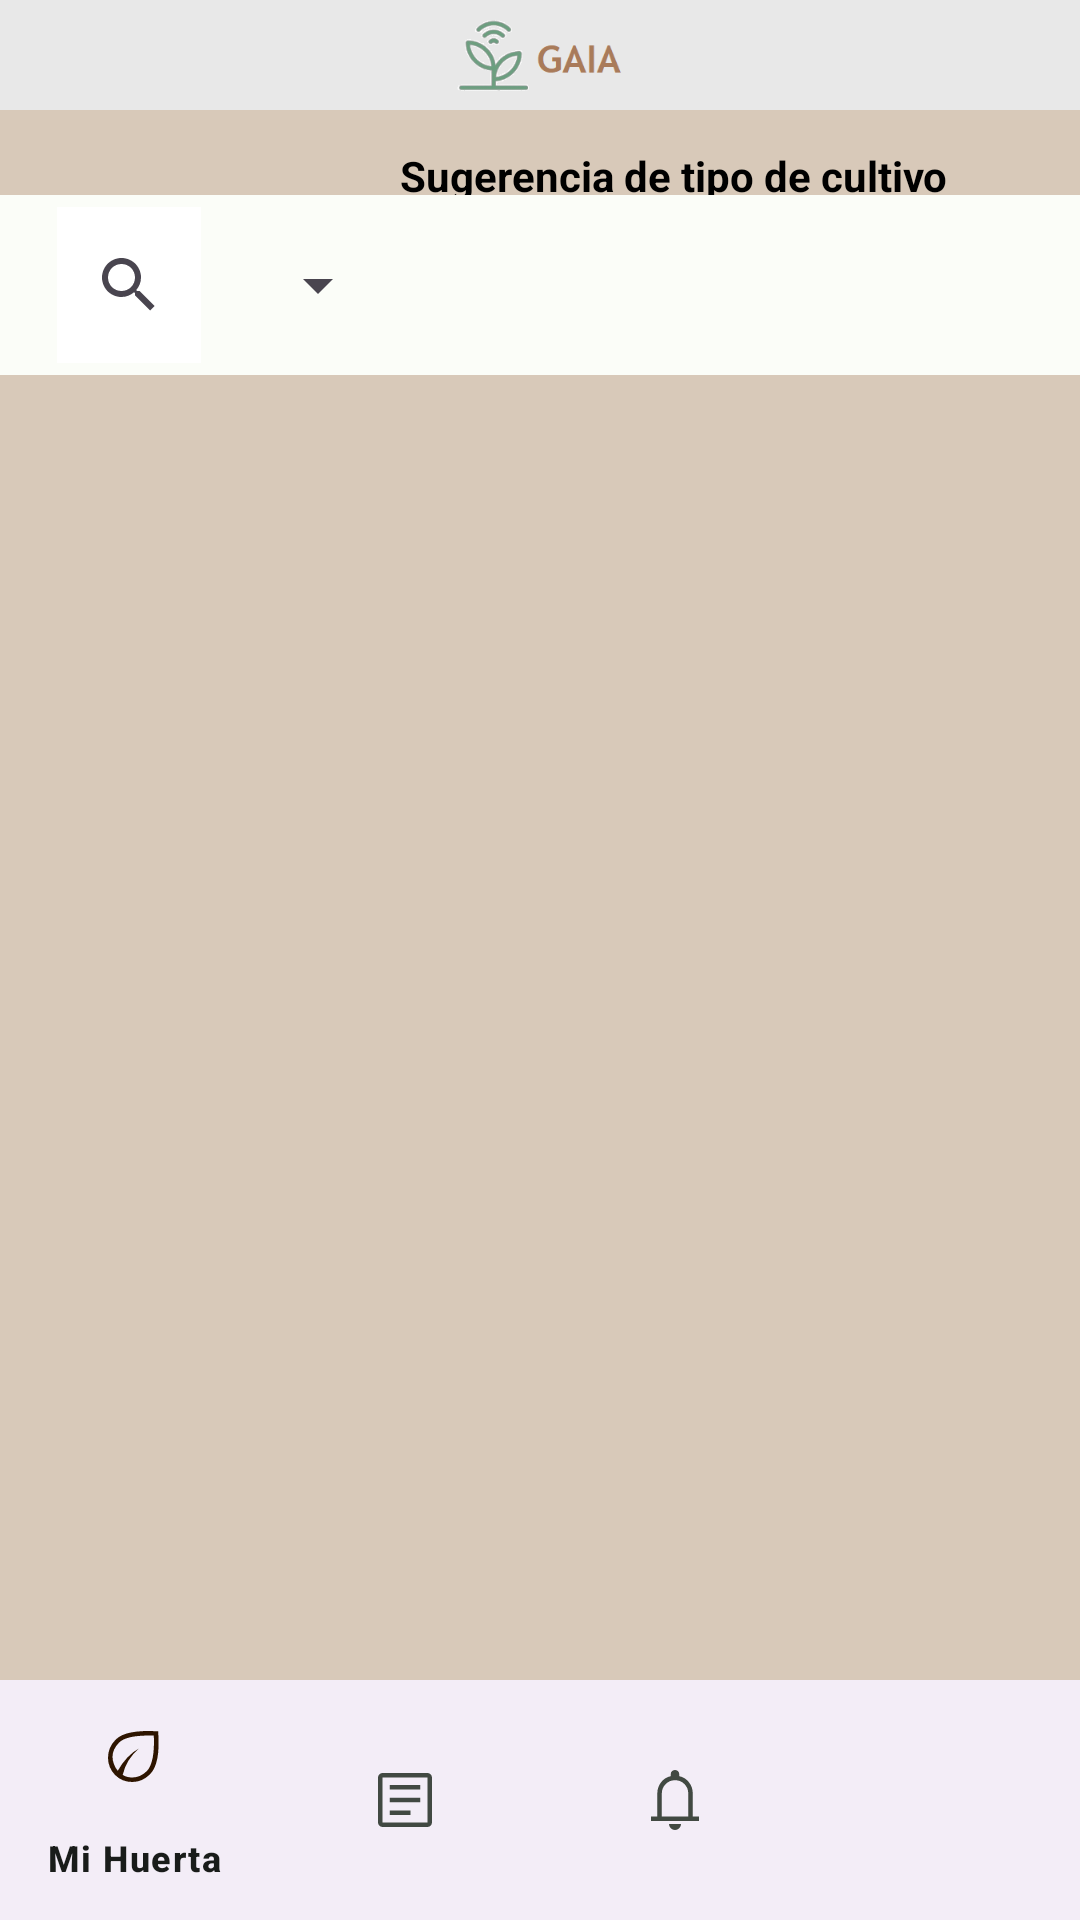

Produce the Android XML layout that renders to this screen, including the resource entries it uses.
<!-- AndroidManifest.xml: application theme Theme.Gaia -->
<!-- res/layout/activity_sugerencia_cultivo.xml -->
<?xml version="1.0" encoding="utf-8"?>
<LinearLayout
    xmlns:android="http://schemas.android.com/apk/res/android"
    xmlns:app="http://schemas.android.com/apk/res-auto"
    xmlns:tools="http://schemas.android.com/tools"
    android:layout_width="match_parent"
    android:layout_height="match_parent"
    android:foregroundTint="@color/md_theme_dark_secondaryContainer"
    android:orientation="vertical"
    tools:context=".controlador.SugerenciaCultivo">

    <LinearLayout
        android:layout_width="match_parent"
        android:layout_height="match_parent"
        android:orientation="vertical">

        <LinearLayout
            android:layout_width="match_parent"
            android:layout_height="110px"
            android:background="#E8E8E8"
            android:gravity="center|start"
            android:orientation="horizontal">

            <ImageView
                android:id="@+id/imageView2"
                android:layout_width="86dp"
                android:layout_height="80px"
                android:layout_weight="2"
                app:srcCompat="@drawable/logo_solo2" />

        </LinearLayout>

        <LinearLayout
            android:layout_width="match_parent"
            android:layout_height="200px"
            android:layout_weight="2"
            android:orientation="vertical">

            <LinearLayout
                android:layout_width="match_parent"
                android:layout_height="44dp"
                android:layout_gravity="center"
                android:background="#D8C9B9"
                android:backgroundTint="#D8C9B9"
                android:foregroundGravity="center"
                android:gravity="center"
                android:orientation="horizontal">

                <ImageView
                    android:id="@+id/imageView3"
                    android:layout_width="80dp"
                    android:layout_height="30dp"
                    android:layout_gravity="right|center_horizontal"
                    android:layout_weight="1"
                    android:paddingStart="80dp"
                    app:srcCompat="@drawable/pregunta" />

                <TextView
                    android:id="@+id/textView3"
                    android:layout_width="680px"
                    android:layout_height="wrap_content"
                    android:text="Sugerencia de tipo de cultivo"
                    android:textColor="@color/md_theme_dark_shadow"
                    android:textStyle="bold" />
            </LinearLayout>

            <TextView
                android:id="@+id/textView5"
                android:layout_width="match_parent"
                android:layout_height="wrap_content"
                android:padding="15dp"
                android:text="Por favor, ingrese el número de días en que desea su cosecha." />

        </LinearLayout>

        <LinearLayout
            android:layout_width="match_parent"
            android:layout_height="60dp"
            android:orientation="horizontal"
            android:padding="4dp">

            <SearchView
                android:id="@+id/txtBuscar"
                android:layout_width="wrap_content"
                android:layout_height="match_parent"
                android:layout_marginHorizontal="15dp"
                android:background="@color/md_theme_light_onSecondary"
                android:queryHint="Buscar"
                android:textSize="14sp">

            </SearchView>
            <Spinner
                android:id="@+id/comboVariable"
                android:layout_width="wrap_content"
                android:layout_height="match_parent"
                android:minHeight="48dp"
                tools:ignore="SpeakableTextPresentCheck" />
        </LinearLayout>

        <androidx.recyclerview.widget.RecyclerView
            android:id="@+id/listaCultivos"
            android:layout_width="400dp"
            android:layout_height="435dp"
            android:layout_gravity="center"
            android:background="#D8C9B9"
            android:foregroundGravity="center" />

        <com.google.android.material.bottomnavigation.BottomNavigationView
            android:id="@+id/bottomAppBar"
            android:layout_width="match_parent"
            android:layout_height="wrap_content"
            android:layout_gravity="bottom"
            app:hideOnScroll="true"
            app:menu="@menu/bottom_navigation_menu"
            tools:ignore="MissingConstraints">

        </com.google.android.material.bottomnavigation.BottomNavigationView>

    </LinearLayout>



</LinearLayout>
<!-- resources referenced by this layout -->
<resources>
  <color name="md_theme_dark_secondaryContainer">#6D3A00</color>
  <color name="md_theme_dark_shadow">#000000</color>
  <color name="md_theme_light_onSecondary">#FFFFFF</color>
  <!-- drawable logo_solo2: png bitmap (drawable, 10059 bytes) -->
  <style name="Theme.Gaia" parent="Theme.Material3.Light.NoActionBar">
          <item name="colorPrimary">@color/md_theme_light_primary</item>
          <item name="colorOnPrimary">@color/md_theme_light_onPrimary</item>
          <item name="colorPrimaryContainer">@color/md_theme_light_primaryContainer</item>
          <item name="colorOnPrimaryContainer">@color/md_theme_light_onPrimaryContainer</item>
          <item name="colorSecondary">@color/md_theme_light_secondary</item>
          <item name="colorOnSecondary">@color/md_theme_light_onSecondary</item>
          <item name="colorSecondaryContainer">@color/md_theme_light_secondaryContainer</item>
          <item name="colorOnSecondaryContainer">@color/md_theme_light_onSecondaryContainer</item>
          <item name="colorTertiary">@color/md_theme_light_tertiary</item>
          <item name="colorOnTertiary">@color/md_theme_light_onTertiary</item>
          <item name="colorTertiaryContainer">@color/md_theme_light_tertiaryContainer</item>
          <item name="colorOnTertiaryContainer">@color/md_theme_light_onTertiaryContainer</item>
          <item name="colorError">@color/md_theme_light_error</item>
          <item name="colorErrorContainer">@color/md_theme_light_errorContainer</item>
          <item name="colorOnError">@color/md_theme_light_onError</item>
          <item name="colorOnErrorContainer">@color/md_theme_light_onErrorContainer</item>
          <item name="android:colorBackground">@color/md_theme_light_background</item>
          <item name="colorOnBackground">@color/md_theme_light_onBackground</item>
          <item name="colorSurface">@color/md_theme_light_surface</item>
          <item name="colorOnSurface">@color/md_theme_light_onSurface</item>
          <item name="colorSurfaceVariant">@color/md_theme_light_surfaceVariant</item>
          <item name="colorOnSurfaceVariant">@color/md_theme_light_onSurfaceVariant</item>
          <item name="colorOutline">@color/md_theme_light_outline</item>
          <item name="colorOnSurfaceInverse">@color/md_theme_light_inverseOnSurface</item>
          <item name="colorSurfaceInverse">@color/md_theme_light_inverseSurface</item>
          <item name="colorPrimaryInverse">@color/md_theme_light_inversePrimary</item>
      </style>
  <color name="md_theme_light_primary">#006D40</color>
  <color name="md_theme_light_onPrimary">#FFFFFF</color>
  <color name="md_theme_light_primaryContainer">#95F7B9</color>
  <color name="md_theme_light_onPrimaryContainer">#002110</color>
  <color name="md_theme_light_secondary">#8F4D00</color>
  <color name="md_theme_light_secondaryContainer">#FFDCC2</color>
  <color name="md_theme_light_onSecondaryContainer">#2E1500</color>
  <color name="md_theme_light_tertiary">#3B6470</color>
  <color name="md_theme_light_onTertiary">#FFFFFF</color>
  <color name="md_theme_light_tertiaryContainer">#BEE9F8</color>
  <color name="md_theme_light_onTertiaryContainer">#001F27</color>
  <color name="md_theme_light_error">#BA1A1A</color>
  <color name="md_theme_light_errorContainer">#FFDAD6</color>
  <color name="md_theme_light_onError">#FFFFFF</color>
  <color name="md_theme_light_onErrorContainer">#410002</color>
  <color name="md_theme_light_background">#FBFDF8</color>
  <color name="md_theme_light_onBackground">#191C1A</color>
  <color name="md_theme_light_surface">#FBFDF8</color>
  <color name="md_theme_light_onSurface">#191C1A</color>
  <color name="md_theme_light_surfaceVariant">#DCE5DB</color>
  <color name="md_theme_light_onSurfaceVariant">#414942</color>
  <color name="md_theme_light_outline">#717971</color>
  <color name="md_theme_light_inverseOnSurface">#F0F1EC</color>
  <color name="md_theme_light_inverseSurface">#2E312E</color>
  <color name="md_theme_light_inversePrimary">#79DA9F</color>
</resources>
